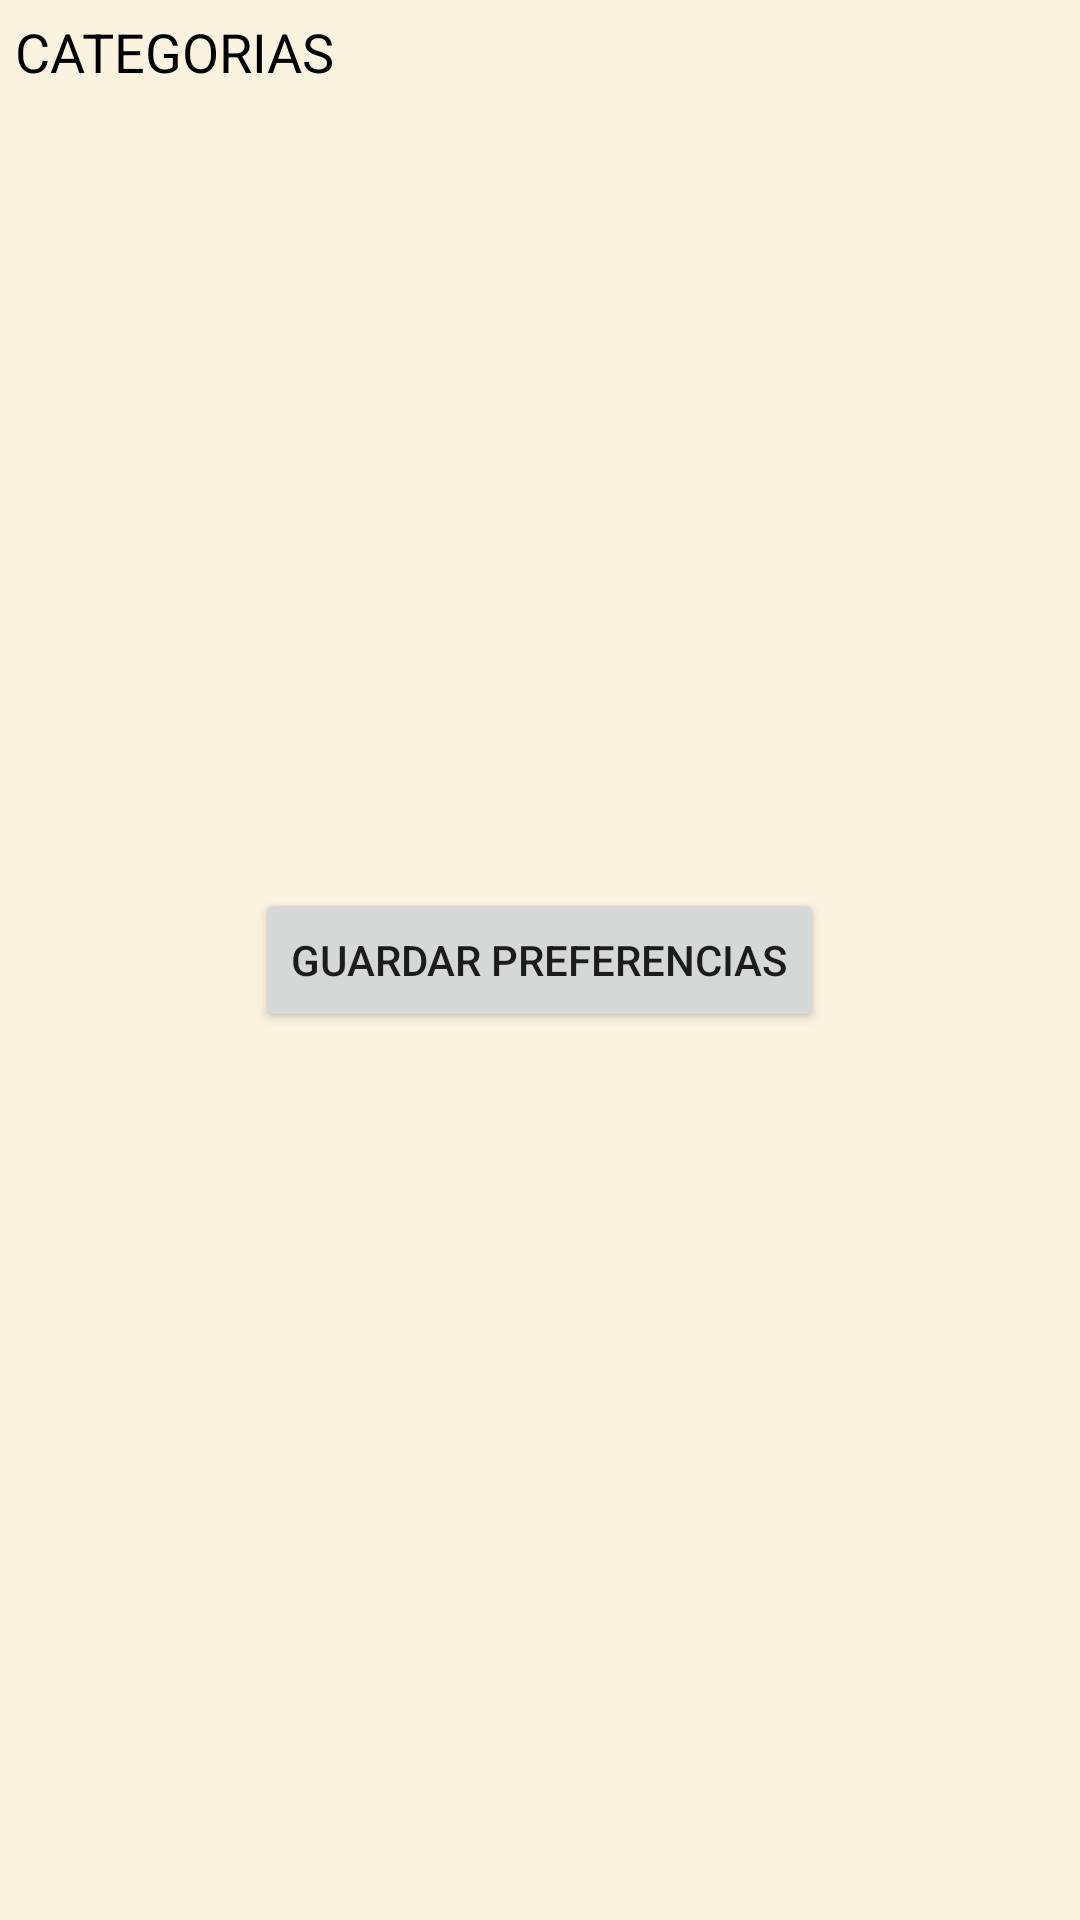

Reconstruct the res/layout file that produces this screen, plus the resources it refers to.
<!-- AndroidManifest.xml: application theme Theme.SI2 -->
<!-- res/layout/activity_preferencias.xml -->
<?xml version="1.0" encoding="utf-8"?>
<RelativeLayout xmlns:android="http://schemas.android.com/apk/res/android"
    xmlns:app="http://schemas.android.com/apk/res-auto"
    xmlns:tools="http://schemas.android.com/tools"
    android:layout_width="match_parent"
    android:layout_height="match_parent"
    android:background="@color/paleta_5"
    android:padding="5dp"
    tools:context=".Preferencias">
    <TextView
        android:id="@+id/categoria"
        android:layout_width="match_parent"
        android:layout_height="wrap_content"
        android:textColor="@color/black"
        android:textAllCaps="true"
        android:textSize="18sp"
        android:text="Categorias"/>

    <com.google.android.material.chip.ChipGroup
        android:id="@+id/categorias"
        android:layout_width="match_parent"
        android:layout_height="wrap_content"
        android:layout_below="@+id/categoria"
        />
    <Button
        android:id="@+id/button"
        android:layout_width="wrap_content"
        android:layout_height="wrap_content"
        android:text="Guardar Preferencias"
        android:layout_centerInParent="true"
        android:onClick="guardar"

        />

</RelativeLayout>
<!-- resources referenced by this layout -->
<resources>
  <color name="black">#FF000000</color>
  <color name="paleta_5">#fbf3e0</color>
  <style name="Theme.SI2" parent="Theme.MaterialComponents.DayNight.DarkActionBar">
          
          <item name="colorPrimary">@color/colorPrimary</item>
          <item name="colorPrimaryVariant">@color/black</item>
          <item name="colorOnPrimary">@color/white</item>
          
          <item name="colorSecondary">@color/teal_200</item>
          <item name="colorSecondaryVariant">@color/teal_700</item>
          <item name="colorOnSecondary">@color/black</item>
          
          <item name="android:statusBarColor" tools:targetApi="l">?attr/colorPrimaryVariant</item>
          
      </style>
  <color name="colorPrimary">#243762</color>
  <color name="white">#FFFFFFFF</color>
  <color name="teal_200">#FF03DAC5</color>
  <color name="teal_700">#FF018786</color>
</resources>
